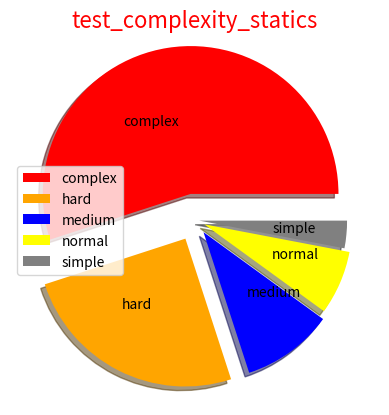

The matplotlib source for this figure:
# 绘制饼图
# plt.pie()方法

# explode：设置各部分突出
# label:设置各部分标签，
# labeldistance:设置标签文本距圆心位置，1.1表示1.1倍半径
# autopct：设置圆里面文本
# shadow：设置是否有阴影
# startangle：起始角度，默认从0开始逆时针转
# pctdistance：设置圆内文本距圆心距离
# 返回值
# l_text：圆内部文本，matplotlib.text.Text object
# p_text：圆外部文本

import numpy as np
import matplotlib.pyplot as plt

partition = np.array([55, 25, 10, 7, 3])
labels = ['complex', 'hard', 'medium', 'normal', 'simple']
colors = ['red', 'orange', 'blue', 'yellow', 'gray']
labeldistances = 0.5
explodes = [0.18, 0.14, 0.1, 0.07, 0.03]

plt.pie(partition,
        labels=labels,
        colors=colors,
        labeldistance=labeldistances,
        explode=explodes,
        # autopct="%1.1f%%",
        # pctdistance=0.4,
        shadow=True)
plt.legend(loc='best')
plt.title("test_complexity_statics",
          color='red',
          fontsize=16)
plt.show()
